Labelled photos from "raw", an image-classification folder in NewbEkansh/agri-genomic-insurance. The possible labels are: bacterial blight, blast, healthy, bacterial leaf blight, leaf blast.

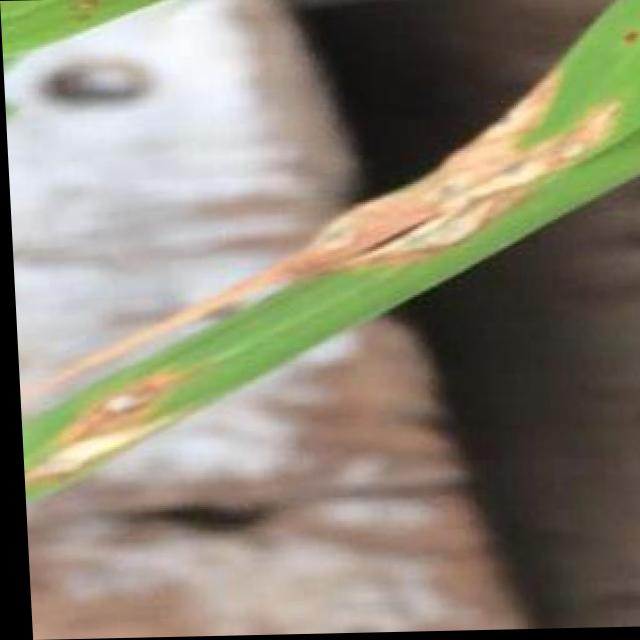
Label: blast

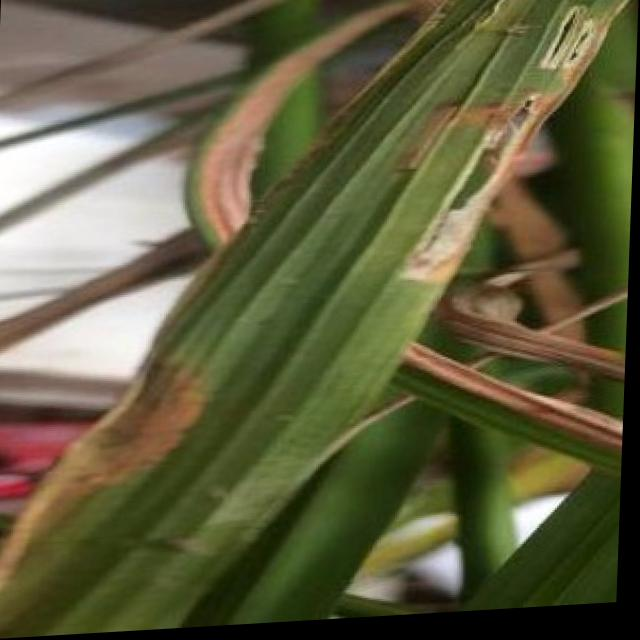
Label: bacterial blight

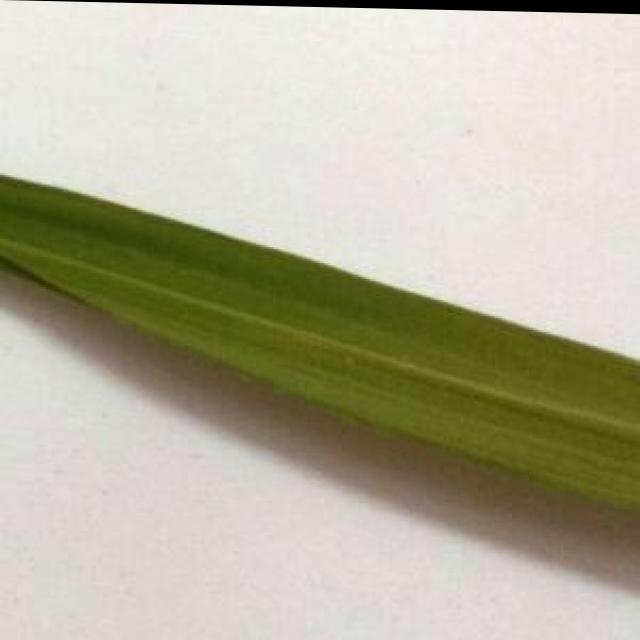
Label: healthy

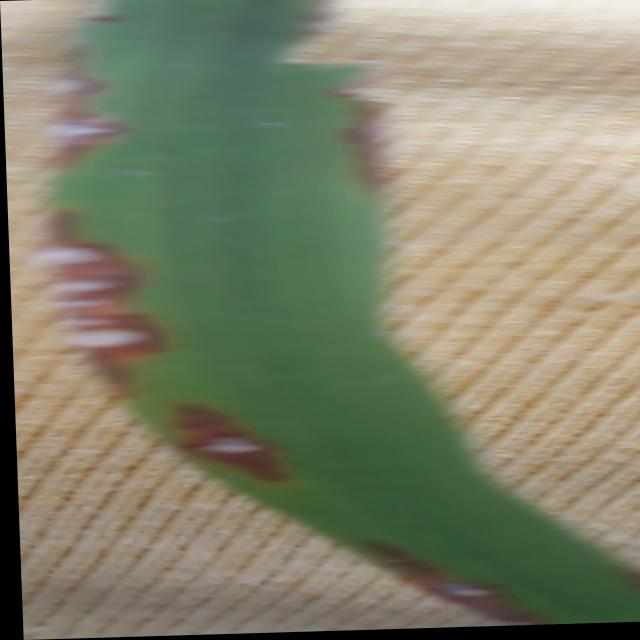
Label: blast

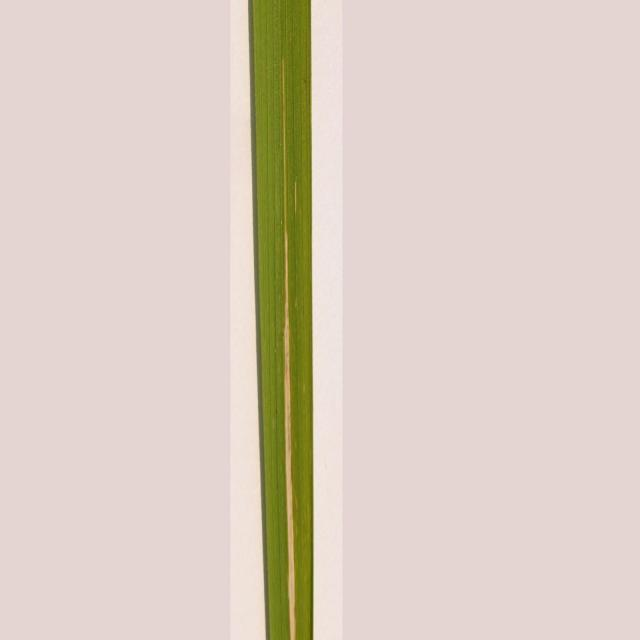
Label: bacterial leaf blight

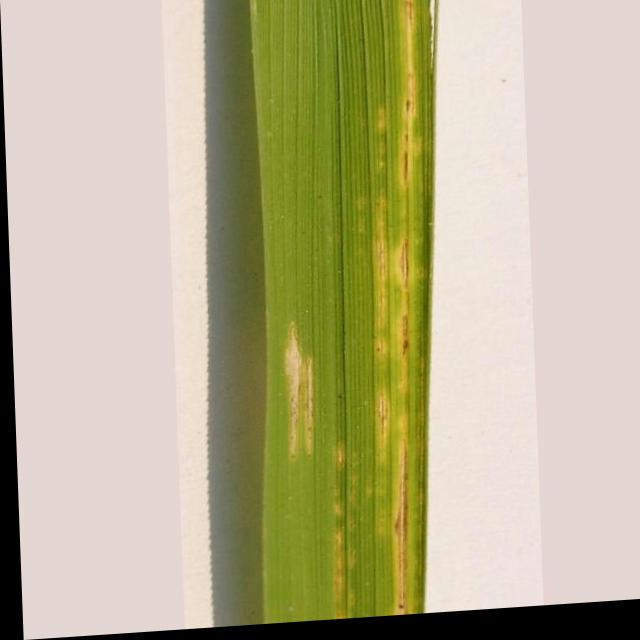
Label: bacterial leaf blight
